Image classification data set "Data" (carranzaevolve/recono on GitHub). Class labels (128): 19 Crimes, 4 Soles, 4 Soles variant 1, 4 Soles variant 2, 4 Soles variant 3, 4 Soles variant 4, 4 Soles variant 6, Bacardi, Beringer, Bodegas Franco Espanolas, Campo Viejo, Casillero del Diablo, Concha Toro Lambrusco, Concha Toro Reservado, Concha Toro Trio, Cune, Josh, La Cetto, La Redonda, La Redonda variant 2, Martini, Moet and Chandon, Monte Xanic, Pata Negra, Riunite, Robert Mondavi, Sangre de Cristo, Santa Julia, Santa Rita, Siglo, Sol y Nieve, Sutter Home, Trivento, varios variant 1, Vina Maipo, World Table, Yellow Tail, Alma Mora, Andre, Anis Mico, Apothic, Barefoot, Boones, California Valle blanco, California Valle tinto, Caribe Cooler, Caribe Cooler Ultra, Carlo Rossi, Carlo Rossi fruit red, Carlo Rossi red, Carlo Rossi white, Carlo Rossi rosso frescato, Carnivor, Carnivor cabernet sauvignon, Codorniu, Conti licor, Controy licor naranja, Cool Wine, Cool Wine blanco, Cool Wine fruity blanco, Cool Wine fruity rosado, Cool Wine fruity tinto, Cool Wine rosado, Cool Wine tinto, Dark Horse, Dark Horse cabernet, Dark Horse chardonnay, Dark Horse merlot, Dark Horse rose, Don Simon white, Ederra, Ederra crianza, Ederra reserva, Ederra roble, Flamingo licor, Gallo, Gallo Family, Gallo Family cabernet, Gallo Family chardonnay, Gallo Family merlot, Gallo Family vin white, Gato Negro, Ghost, Ghost Pines, Glen Bays, Jarabe Madrilena, JP Chenet, Las Moras, Los Intocables, Los Pasos, Louis Martini, MacMurray pinot noir, Medusa Gomichela, Medusa Ultravioleta, Mirassou, Mora, Rompope Holandes, Ron Antillano, Santa Helena, Santa Helena cabernet, Santa Helena carmenere, Santa Helena chardonnay, Santa Helena gran reserva cabernet, Santa Helena gran vino, Santa Helena gran vino rose, Santa Helena gran vino tinto, Santa Helena reserva merlot, Santa Helena rose, Santa Helena varietal cabernet sauvignon, Santa Helena varietal carmenere, Santa Helena varietal chardonnay, Santa Helena varietal merlot, San Telmo, San Telmo cabernet, San Telmo malbec, San Telmo rosado, Septima, Tarapaca, Tequila Jarana, Tequila Mayorazgo, Tequila Viuda de Romero, Tarapaca gran reserva cabernet, Tarapaca gran reserva carmenere, Tarapaca reserva cabernet, Tarapaca reserva carmenere, Trapiche, Tres Coronas, Vodka Karat.

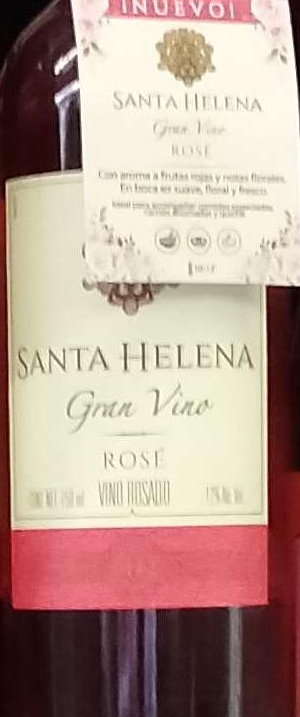
Label: Santa Helena rose

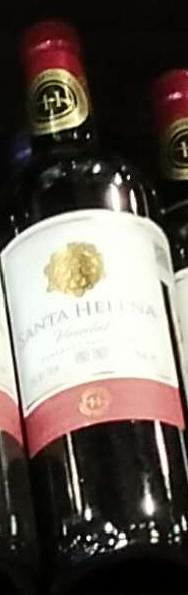
Label: Santa Helena varietal cabernet sauvignon

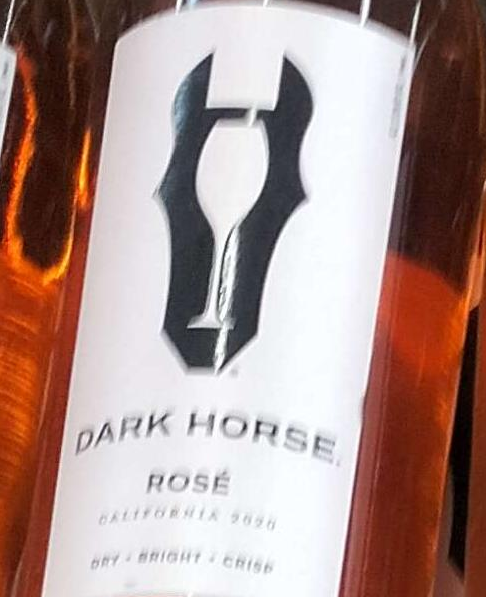
Label: Dark Horse rose

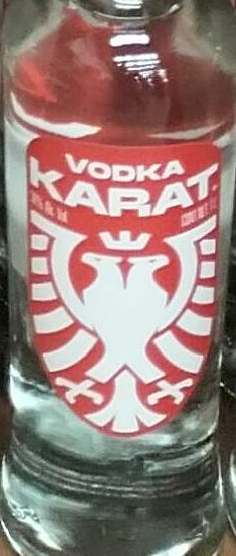
Label: Vodka Karat

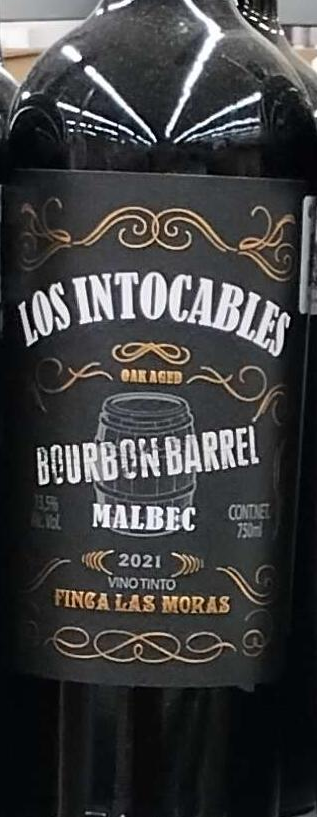
Label: Los Intocables

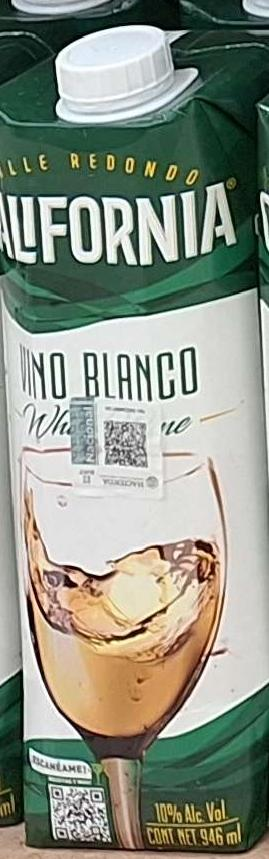
Label: California Valle blanco
